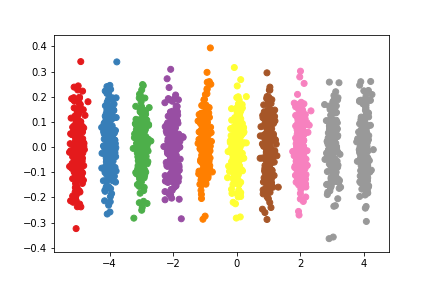

The data file committed next to this chart (first rows):
, x0, x1, x2, x3, x4, x5, x6, x7, x8, x9, x10, x11, x12, x13, x14, x15, x16, x17, x18, x19, y0, y1
0, -0.2356, 0.677, 0.1383, 0.5867, 0.4099, -0.04837, -0.1056, -0.1033, 0.5312, -0.1782, 0.06321, 0.3909, -0.1979, 0.2259, -0.3208, -0.1502, -0.1172, 0.09524, 0.1171, 0.2465, -2.165, 0.03233
1, -0.01123, -0.1617, 0.05701, 0.1912, 0.04568, -0.1456, 1.017, -0.02412, 0.04943, -0.3103, 0.1028, 0.1112, 0.08307, -0.0007026, -0.3372, -0.003608, 0.1981, -0.1606, -0.3715, -0.2877, 1.131, -0.04092
2, -0.009374, -0.02157, 0.1075, 0.2368, 0.1272, 0.2593, -0.01131, 0.4146, 0.1463, -0.1393, -0.2802, 0.05271, -0.3347, -0.2493, 0.06124, -0.1557, -0.2391, 0.9912, 0.01862, -0.05272, -0.1538, -0.1839
3, 0.01796, 0.2945, 0.1938, -0.2887, 0.1803, 0.03821, -0.07089, 0.00504, 0.2655, -0.1838, 1.083, -0.002004, -0.3729, -0.1664, 0.04009, 0.2692, 0.2078, 0.1239, -0.1692, 0.3737, -0.8866, -0.06162
4, -0.04172, -0.1597, 0.05718, 0.01974, 0.03921, 0.2547, -0.1112, -0.02357, -0.1485, -0.009874, 0.1952, 0.06968, -0.01403, 1.031, -0.1483, -0.04824, 0.01044, 0.01218, -0.1875, 0.04014, 1.941, -0.09815
5, -0.7082, 1.127, 0.3873, 0.02051, -0.4047, -0.1851, -0.08274, -0.05763, -0.06416, -0.03475, 0.06751, -0.3822, -0.07653, 0.4801, -0.1216, -0.1404, 0.341, -0.8093, 0.3736, -0.1998, -4.017, 0.01399
6, -0.1146, 0.9924, -0.1357, 0.1985, -0.1299, -0.136, 0.01128, -0.1629, -0.06423, -0.1255, 0.2134, 0.1189, -0.008692, -0.05917, 0.1423, 0.06129, 0.07533, -0.003962, -0.2553, -0.01701, -4.024, 0.01437
7, -0.1465, -0.06266, 0.3541, -0.1493, -0.05258, -0.1101, 0.08305, 0.1909, -0.09303, -0.08056, -0.05209, 0.09894, -0.1381, -0.0702, -0.443, -0.258, -0.021, 1.168, 0.0551, -0.2052, -0.07386, 0.06698
8, 0.04235, -0.1468, 0.1445, -0.1613, -0.2457, 0.113, -0.07102, 0.1059, 0.05555, -0.2219, -0.3702, -0.1493, 0.002245, -0.1663, -0.08886, -0.1986, 0.02312, 1.012, -0.06553, 0.1902, -0.1406, -0.02673
9, 0.07264, -0.1423, -0.1271, 0.2026, 1.249, -0.07717, 0.07934, -0.3513, 0.03703, 0.2222, 0.09837, 0.01887, -0.07257, -0.1208, -0.03344, -0.2897, 0.3007, 0.1054, -0.01913, -0.1157, 3.033, -0.05124
10, 0.049, 0.1196, -0.2807, -0.6264, -0.11, 0.04944, 0.3891, 0.3802, -0.1225, -0.0956, -0.3316, -0.449, -0.5396, 0.6169, -0.1612, -0.1385, -0.3962, 0.2459, 0.4896, -0.06727, -5.085, 0.1238
11, 0.1728, -0.09663, 0.002384, 0.04405, -0.04544, -0.00274, 0.1055, 0.05892, -0.1101, -0.1503, 0.8926, 0.0001699, -0.02177, -0.1133, -0.08142, -0.2069, 0.05688, -0.005448, -0.1715, 0.003896, -1.219, 0.1038
12, 0.04576, 0.1652, -0.1524, 0.08574, -0.1084, -0.07657, -0.07403, 0.1155, -0.1677, 0.02913, -0.05194, -0.1281, -0.1835, 0.8181, -0.2471, 0.1355, -0.03655, 0.024, 0.1782, -0.1845, 1.97, 0.03993
13, 0.09444, 0.02979, 0.04782, 0.1946, -0.0626, 0.09491, -0.2215, 0.05039, 0.9408, 0.000315, 0.1274, 0.02017, 0.1084, 0.1806, 0.04767, 0.1435, -0.04001, -0.001006, -0.06403, 0.1278, -1.904, 0.1479
14, -0.3027, 0.3206, -0.5472, 0.1862, 0.1215, 0.3193, -0.3179, 0.03207, 0.6866, 0.2094, 1.032, 0.1705, 0.02725, 0.6928, 0.3111, -0.02707, 0.07979, -0.1236, 0.3826, -0.4446, -0.9895, -0.0388
15, 0.2542, 0.1233, -0.1172, 0.26, -0.03648, 0.1092, 0.1289, -0.0211, 0.08359, 0.1255, 0.05124, -0.1497, 0.0406, 0.1806, -0.09455, -0.02037, -0.05924, 0.2517, 1.092, 0.05547, -5.008, 0.09616
16, -0.1566, 0.3477, 1.119, -0.3197, 0.05438, -0.06652, 0.05581, 0.05454, -0.125, 0.2485, 0.0272, 0.1281, 0.184, -0.1005, -0.1241, 0.1527, 0.1896, -0.1874, 0.2738, -0.03206, 3.99, -0.09395
17, -0.2421, -0.01737, -0.432, -0.1573, -0.2881, -0.07502, 0.9225, -0.1258, 0.149, -0.1656, 0.1185, 0.3042, 0.02597, -0.1602, -0.2333, -0.1325, 0.1316, 0.02905, 0.1749, 0.1438, 0.8444, 0.1675
18, -0.3468, 0.07144, -0.1656, 0.164, 0.01614, 0.04625, -0.1901, -0.1222, 0.03869, 0.109, 0.5469, 0.04161, 0.1823, -0.2907, -0.2483, -0.06638, -0.2236, 1.278, -0.0766, 0.2581, -0.1515, -0.09233
19, -0.3385, 0.1329, 1.015, -0.1783, 0.09105, -0.1162, 0.4102, -0.007048, 0.3636, -0.1874, 0.1414, 0.425, 0.06249, 0.262, -0.4007, 0.163, 0.007005, 0.1764, 0.2, -0.5201, 3.895, 0.2597
20, -0.05922, 0.08953, 0.4909, 0.1325, 0.16, -0.1531, 0.0384, -0.04603, -0.01396, -0.05784, -0.1814, 0.2573, -0.04224, 0.01426, -0.1374, -0.1411, 0.05617, 0.07166, 0.1195, 0.1503, 3.855, 0.1813
21, -0.2015, 0.2959, 0.5163, 0.3519, 0.02942, 0.3804, 0.0738, -0.09903, 0.09676, -0.01958, 0.796, -0.1864, 0.1664, -0.3831, 0.1253, -0.3381, -0.4401, -0.3815, 0.4081, -0.04071, -0.9991, 0.0559
22, 0.04948, -0.06841, 0.14, 0.06906, -0.1088, -0.07991, -0.2748, 0.2076, -0.1682, -0.3024, 1.052, 0.4203, -0.01529, -0.1923, 0.1277, 0.6124, -0.4591, 0.1209, 0.06485, 0.3673, -1.112, -0.2042
23, 0.1572, 0.07246, -0.1177, 0.2627, -0.2188, -0.2394, 0.1453, 0.03416, 0.9169, -0.1662, 0.351, 0.01771, 0.0808, 0.04808, 0.06577, 0.08169, 0.1108, -0.05675, -0.04411, -0.2633, -2.008, 0.09629
24, -0.02091, -0.1336, -0.07958, -0.1856, -0.198, -0.4206, 0.4765, -0.1243, 0.0929, -0.2772, 0.3532, -0.08651, -0.02879, 0.4216, 0.1252, 0.5728, -0.2748, -0.1449, -0.36, 0.04084, 2.081, 0.002338
25, -0.1028, 0.1733, -0.4529, 0.0009171, -0.301, -0.1582, 0.00761, 0.05221, -0.134, 0.07764, 1.233, -0.07938, 0.4074, 0.4162, -0.122, -0.1815, -0.4736, -0.03602, -0.1034, 0.2217, -0.942, -0.07779
26, 0.1395, -0.222, 0.1444, -0.2211, -0.4965, 0.1132, -0.3279, 0.0842, -0.1277, 0.3099, 0.1995, -0.08466, -0.1284, -0.2267, -0.08233, -0.05235, -0.0681, 0.02926, 1.108, 0.06529, -4.884, -0.1147
27, 0.2409, -0.03911, 0.04664, -0.2084, -0.04719, -0.1271, -0.1523, 0.2543, -0.1198, -0.08041, 0.05533, 0.1963, 0.07277, 0.4174, -0.01129, 0.03913, 0.04168, 0.2171, 0.07672, 0.9824, -3.106, -0.0739
28, 0.009762, -0.06717, 0.6273, -0.1655, 0.04057, -0.3073, 0.04535, -0.07485, -0.1908, -0.08777, 0.1361, 0.1653, -0.3617, -0.02791, 0.1706, -0.04816, 0.02032, -0.2792, -0.08964, 0.3415, 3.98, 0.05579
29, -0.2327, -0.3988, 0.2933, -0.5827, -0.3491, 0.2753, -0.01575, -0.07512, 0.1004, -0.04348, -0.3696, 0.3632, 0.3771, 0.05844, 0.01285, 0.6659, -0.07867, -0.07388, 0.1037, 1.419, -2.899, 0.08249
30, 0.06537, -0.1281, -0.1144, 0.1823, 1.224, -0.06945, 0.07141, -0.3162, 0.03333, 0.2, 0.08853, 0.01698, -0.06531, -0.1087, -0.0301, -0.2607, 0.2706, 0.09482, -0.01722, -0.1042, 3.216, -0.1639
31, -0.3002, 1.233, 0.1318, 0.07943, 0.09645, 0.5752, -0.1334, -0.6265, 0.05672, -0.0144, -0.1473, -0.2786, -0.125, 0.05161, -0.1431, 0.6866, -0.2734, -0.2257, -0.6514, 0.07157, -3.958, 0.1611
32, -0.2421, -0.01737, -0.432, -0.1573, -0.2881, -0.07502, 0.9225, -0.1258, 0.149, -0.1656, 0.1185, 0.3042, 0.02597, -0.1602, -0.2333, -0.1325, 0.1316, 0.02905, 0.1749, 0.1438, 1.001, 0.02167
33, -0.4388, 0.2916, 0.3357, -0.171, 0.08768, 0.1136, -0.1688, -0.3007, 0.7266, 0.1122, -0.01766, -0.1171, 0.2006, 0.1054, -0.1567, -0.2492, 0.1086, -0.1115, 0.02058, 0.327, -1.947, -0.09547
34, -0.3744, -0.3967, 0.03242, 0.2031, 0.1634, 0.0871, 1.221, -0.151, -0.06981, 0.1889, 0.1109, -0.05384, 0.3383, -0.3309, -0.1329, -0.07259, 0.2092, 0.000611, -0.3231, 0.1317, 0.792, -0.04378
35, 0.06036, -0.4194, 0.2958, 0.059, -0.09868, -0.05913, 0.07468, -0.01756, -0.3071, 0.3123, -0.01672, 0.1543, -0.1047, 0.2324, 0.04331, 0.09209, -0.1581, 0.1832, 1.104, 0.1969, -5.07, -0.1241
36, -0.1013, -0.3312, 0.2503, -0.3184, 0.7878, -0.03695, 0.0005425, -0.3464, -0.2088, 0.0611, 0.2604, 0.08046, -0.00595, -0.3602, -0.1423, 0.1202, 0.2492, 0.205, 0.03183, 0.2777, 3.172, 0.04595
37, -0.004082, -0.1875, 0.02532, 0.06506, 0.0293, 0.1713, 0.006759, 0.03663, 0.202, -0.1899, -0.05584, 0.1747, 0.1147, 0.08311, 0.102, 0.04007, 0.1999, 0.04628, 0.02939, 1.019, -3.004, -0.1152
38, -0.1585, -0.2983, 0.2831, -0.143, -0.1353, -0.1081, -0.3824, -0.09917, -0.09952, 0.1287, 0.1449, 0.0007824, 0.1933, 0.07053, -0.003254, 0.03339, -0.03956, -0.08192, 0.9445, -0.234, -4.914, -0.01746
39, -0.6374, 1.114, 0.3486, 0.01846, -0.3642, -0.1666, -0.07447, -0.05187, -0.05775, -0.03127, 0.06076, -0.344, -0.06888, 0.4321, -0.1095, -0.1263, 0.3069, -0.7284, 0.3362, -0.1798, -4.108, -0.1595
40, 0.358, -0.5939, 0.0114, -0.09328, 0.4143, 0.01579, 0.4226, -0.6045, 0.1308, 0.07971, 1.396, -0.4671, -0.04412, 0.0188, -0.1411, 0.3462, -0.09639, 0.5791, 0.3, 0.2706, -0.9742, 0.08828
41, -0.04204, 0.2063, 0.05659, 0.1982, 0.9595, 0.03224, -0.182, 0.1782, 0.01643, 0.006675, 0.05117, 0.2188, -0.03244, 0.2515, -0.1288, 0.06386, 0.3039, -0.07408, 0.0371, 0.1327, 3.072, -0.1296
42, -0.146, -0.1276, 1.101, -0.0224, -0.295, -0.1942, -0.04078, -0.1193, 0.1557, -0.1586, -0.2007, -0.2097, 0.08437, 0.1003, -0.347, 0.1291, 0.1786, -0.3508, -0.1432, 0.2965, 4.056, -0.07562
43, 0.1112, 0.2174, -0.04338, 0.1361, -0.4816, -0.1751, -0.05999, -0.09123, 0.06214, 0.1893, 0.09461, -0.1162, -0.2843, 0.104, -0.3432, 0.1219, -0.03519, 0.7804, 0.05364, -0.0005371, -0.02147, -0.02977
44, 0.06706, -0.466, 0.3287, 0.06556, -0.1096, -0.0657, 0.08298, -0.01951, -0.3413, 0.347, -0.01858, 0.1714, -0.1163, 0.2582, 0.04812, 0.1023, -0.1757, 0.2035, 1.116, 0.2188, -5.044, -0.1076
45, 0.149, -0.04573, 0.04786, -0.05199, -0.004794, -0.05457, -0.08888, 0.02919, 1.095, 0.02459, 0.08381, -0.124, -0.2023, 0.07009, 0.1156, 0.008379, 0.2265, 0.1525, 0.4505, -0.03375, -1.967, -0.1598
46, 0.08071, -0.1581, -0.1413, 0.2251, 1.277, -0.08575, 0.08816, -0.3904, 0.04115, 0.2469, 0.1093, 0.02097, -0.08063, -0.1342, -0.03716, -0.3219, 0.3341, 0.1171, -0.02125, -0.1286, 3.052, 0.1349
47, -0.1274, 0.9916, -0.1508, 0.2206, -0.1444, -0.1511, 0.01253, -0.181, -0.07137, -0.1395, 0.2372, 0.1321, -0.009658, -0.06575, 0.1581, 0.0681, 0.0837, -0.004402, -0.2837, -0.0189, -3.914, 0.03753
48, -0.06339, 0.06006, 0.07557, -0.1843, 0.03724, -0.1388, -0.09859, -0.2684, -0.0716, -0.03079, 0.08317, 0.0001361, -0.2333, 0.1304, -0.01794, 0.07387, 0.1461, 1.215, 0.2966, -0.01093, -0.18, -0.005424
49, 0.07978, 0.7228, 0.1189, -0.2889, 0.2561, 0.3415, 0.346, -0.346, -0.04669, 0.3579, -0.5328, -0.1579, -0.4512, -0.2949, -0.3202, 0.3955, -0.07417, 0.727, -0.3275, 0.0448, 0.05976, -0.1486
50, 0.3141, -0.1637, -0.5263, 0.4013, -0.3899, 0.2218, 0.0522, 0.08194, -0.1663, 0.104, -0.4747, 0.1674, 0.4431, 0.2516, -0.5748, -0.2801, -0.05345, 1.139, -0.03035, -0.1404, 0.06606, -0.00325
51, -0.0956, 0.03321, 0.128, 0.07339, -0.04174, -0.1548, -0.3403, 0.1411, 0.9278, -0.05494, 0.01612, -0.1722, -0.04285, 0.2479, 0.06192, 0.04401, -0.1939, 0.2749, -0.1743, 0.2355, -1.979, 0.02205
52, -0.09693, -0.3709, 0.1328, 0.04585, 0.09108, 0.5917, -0.2583, -0.05476, -0.3451, -0.02294, 0.4535, 0.1619, -0.03258, 1.072, -0.3446, -0.1121, 0.02426, 0.0283, -0.4356, 0.09324, 2.014, -0.1678
53, -0.118, 0.2199, -0.03885, 0.04439, 0.1619, -0.1089, 1.188, -0.1837, -0.1324, -0.08977, 0.1001, -0.05156, -0.2299, -0.03275, -0.1186, 0.1106, -0.05191, 0.0107, -0.06133, 0.06563, 1.019, 0.08657
54, 0.2339, 0.2038, 0.1104, -0.1845, -0.08442, -0.06715, 1.203, -0.08568, 0.04731, 0.01236, -0.1146, 0.04678, 0.0488, -0.1538, 0.1498, -0.2556, -0.07238, 0.1191, -0.1462, 0.04291, 0.9994, 0.01535
55, 0.08557, -0.2282, 0.1484, 0.1588, 0.06331, -0.1392, 0.1634, 0.09747, -0.7185, 0.1486, -0.4412, 0.153, -0.03552, 0.2752, -0.02263, -0.2044, -0.03397, 1.244, 0.006051, -0.02636, 0.09995, 1.1444539248134336e-06
56, -0.02091, -0.1336, -0.07958, -0.1856, -0.198, -0.4206, 0.4765, -0.1243, 0.0929, -0.2772, 0.3532, -0.08651, -0.02879, 0.4216, 0.1252, 0.5728, -0.2748, -0.1449, -0.36, 0.04084, 1.965, -0.0195
57, 0.1154, -0.02705, 0.2144, 0.1156, -0.1673, 0.1209, -0.07031, -0.01134, 0.01784, -0.1197, -0.1815, 0.05006, -0.189, 0.6494, -0.1138, 0.04507, -0.03674, 0.1725, 0.02501, -0.1043, 1.971, 0.01327
58, 0.3564, -0.4189, 0.7948, -0.01274, -0.1286, -0.02506, -0.3738, -0.2265, -0.5191, -0.2815, 0.2195, -0.06774, 0.4762, -0.1883, 0.03765, -0.3837, 0.8224, -0.05648, 0.2624, 0.1307, 4.101, -0.04488
59, -0.4648, 0.8756, -0.06355, -0.1636, 0.4009, 0.2292, 0.3041, -0.2034, 0.2602, 0.1143, 0.1778, 0.2373, -0.2095, -0.09782, 0.1989, -0.6122, 0.3489, 0.1275, -0.01054, 0.05083, -4.01, 0.09379
... 1,940 more rows
